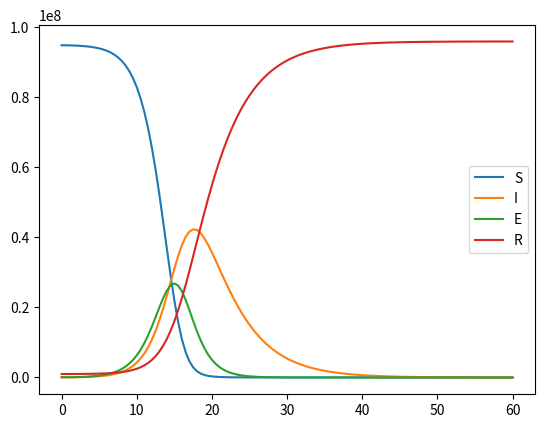

Write the Python code that produced this figure.
import matplotlib.pyplot as plt


h = 0.5 # days
contacts_per_day = 86 # people
infection_probability = 0.02 # per contact
latency_time = 2. # days
infectious_time = 5. # days
end_time = 60.0 # days

total_population = 96e6 # people
vaccinated_population = 1e6 # people
exposed_population = 1e5 # people

transmission_coeff = infection_probability * (1/total_population) * contacts_per_day # 1 / day person

num_steps = int(end_time / h) # days
times = [h * num for num in range(num_steps + 1)] # days

def sier_model():
    s = [total_population - vaccinated_population - exposed_population]
    i = [0]
    e = [exposed_population]
    r = [vaccinated_population]


    for step in range(num_steps):
        s2e = h * transmission_coeff * i[step] * s[step]
        e2i = h / latency_time * e[step]
        i2r = h / infectious_time * i[step]

        s.append(s[step] - s2e)
        e.append(e[step] + s2e - e2i)
        i.append(i[step] + e2i - i2r)
        r.append(r[step] + i2r)
        
    return s, i, e, r

s, i, e, r = sier_model()

data = {
    'S' : s,
    'I' : i,
    'E' : e,
    'R' : r
}

for key in data:
    plt.plot(times, data[key], label=key)

plt.legend()
plt.savefig('plot.png')
plt.show()

## Calculate amount of needed vaccines
vaccines_needed = total_population - int((1 / infectious_time) / transmission_coeff)
print(f"vaccines needed = {vaccines_needed:.0f}")
print(f"That's {(vaccines_needed / total_population) * 100:.2f}% of total population.")